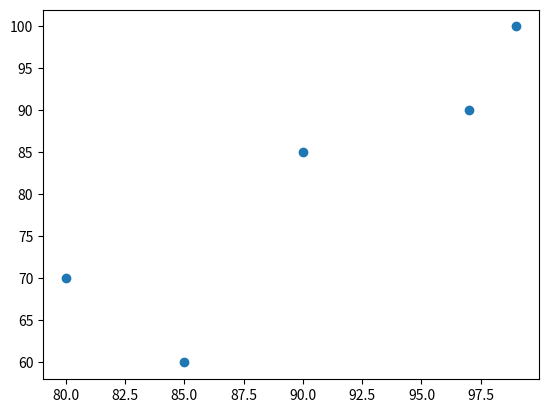

Here is the Python script that generated this plot: (Note: this script raises an exception after producing the figure.)
from matplotlib import pyplot as plt

text_1_grades = [99, 90, 85, 97, 80]
text_2_grades = [100, 85, 60, 90, 70]

plt.scatter(text_1_grades, text_2_grades)
plt.axis("equals")
plt.title('Os eixos nao sao compativeis')
plt.xlabel('nota do teste 2')
plt.ylabel('nota do teste 1')
plt.show()
